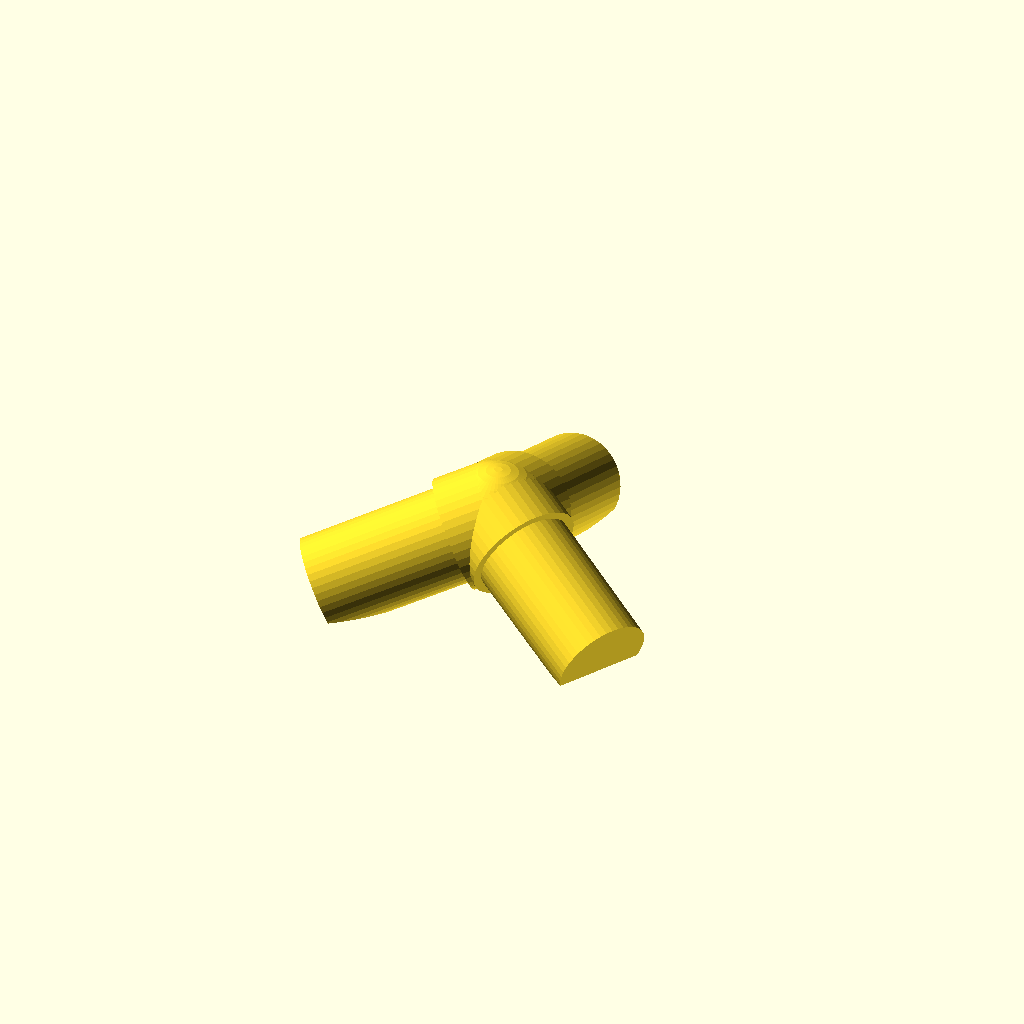
Cell 1: the model at its default parameters.
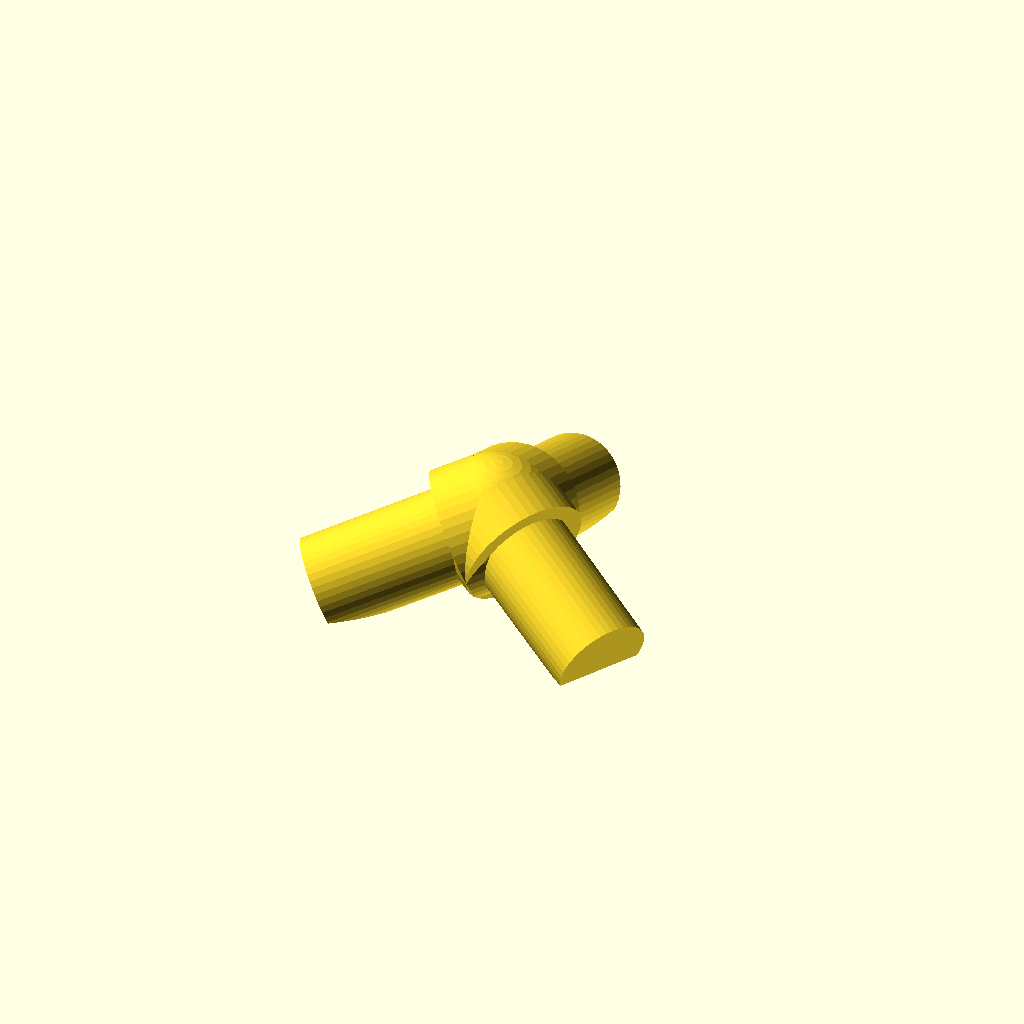
Cell 2 — rayonCol set to 3, the other parameters unchanged.
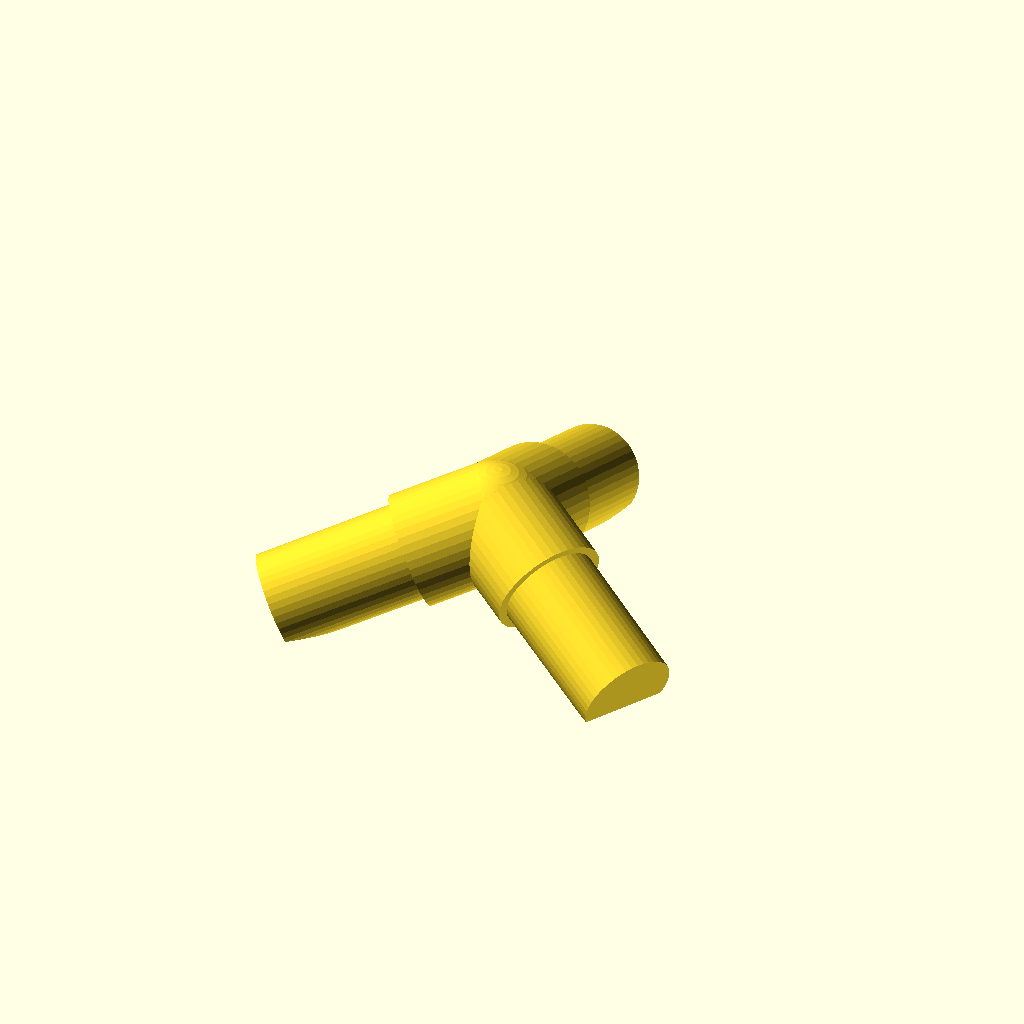
Cell 3 — longueurCol set to 16, the other parameters unchanged.
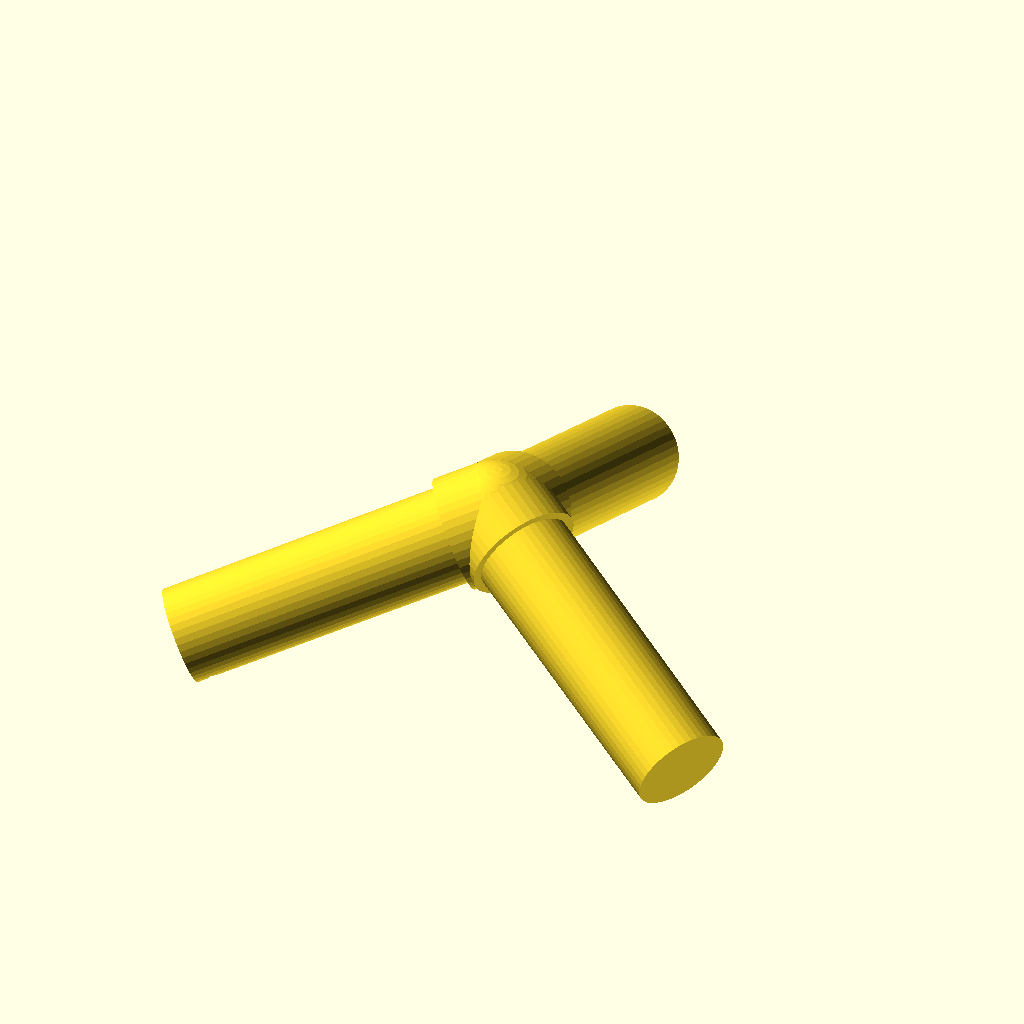
Cell 4 — longueurEmbout set to 50, the other parameters unchanged.
One fixed orthographic camera (rotation 55°, 0°, 25°; colour scheme Cornfield) for every cell.
The OpenSCAD source (models/Isoris/Connecteur Dodécaèdre D20.scad):
// Connecteur Dodécaèdre D20

version = 2;

r = 17/2; // V1:17.4
rTrou = 4;
rayonCol = 1.5;
longueurCol= 8;
longueurEmbout = 25;
$fn=44;
// angle = 90-31.7174744;
// angle = 180-116.56;
angle = 68.72;
angleCube = -120*72/108;
echo(angleCube=angleCube);

rotate([180, 0, 0])

union() {
    difference() {
        union() {
            embouts();
            sphere(r+rayonCol);
        }
        // découpe base
        translate([0, 0, 0.44*(longueurCol+longueurEmbout)])
            cylinder(10, 50, 50);
    }
}

module embouts() {
    for (i = [1:3]) {
        rotate([0, 0, i*360/3])
        rotate([angle, 0, 0])
        embout(i);
        // rotate([0, 0, i*360/3+angleCube])
        // rotate([54.72, 0, 0])
        // embout(i);
    }
}

module embout(i) {
    difference() {
        union() {
            cylinder(longueurCol, r+rayonCol, r+rayonCol);
            translate([0, 0, longueurCol-0.2])
            cylinder(longueurEmbout, r, r-0.1);
        }
    }
}
Customizer parameters (derived from the source; name, type, default, range or options):
version: number, default 2
rTrou: number, default 4
rayonCol: number, default 1.5
longueurCol: number, default 8
longueurEmbout: number, default 25
angle: number, default 68.72
